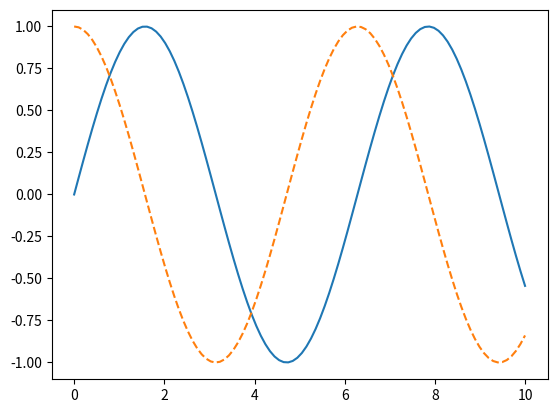
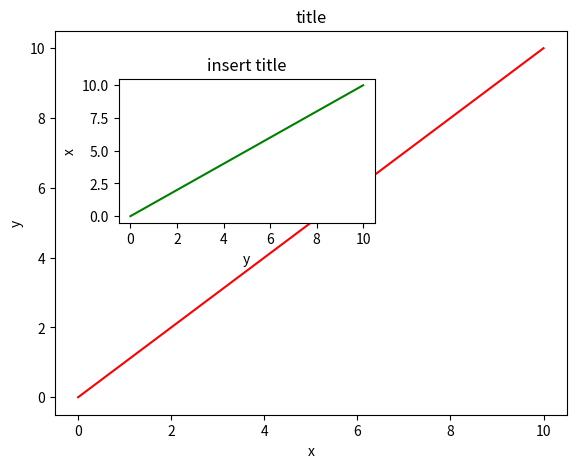

Write the Python code that produced these figures, in order.
import matplotlib.pyplot as plt
import numpy as np


x = np.linspace(0,10,100)

fig = plt.figure()

plt.plot(x, np.sin(x),'-')
plt.plot(x, np.cos(x),'--')

fig = plt.figure()

y = np.linspace(0,10,100)

axes1 = fig.add_axes([0.1, 0.1, 0.8, 0.8]) # main axes
axes2 = fig.add_axes([0.2, 0.5, 0.4, 0.3]) # inset axes

# main figure
axes1.plot(x, y, 'r')
axes1.set_xlabel('x')
axes1.set_ylabel('y')
axes1.set_title('title')

# insert
axes2.plot(y, x, 'g')
axes2.set_xlabel('y')
axes2.set_ylabel('x')
axes2.set_title('insert title');
